Run: headless pygame with SDL's dummy video driver; simulated clock (each Clock.tick advances the game by its frame time, no real sleeping); random seed 0; keys injected as events and as key.get_pressed() state; mouse plan: one left click at the window centre at the start of phase 2, then a move to the lower-right quarter at the start of phase 3.
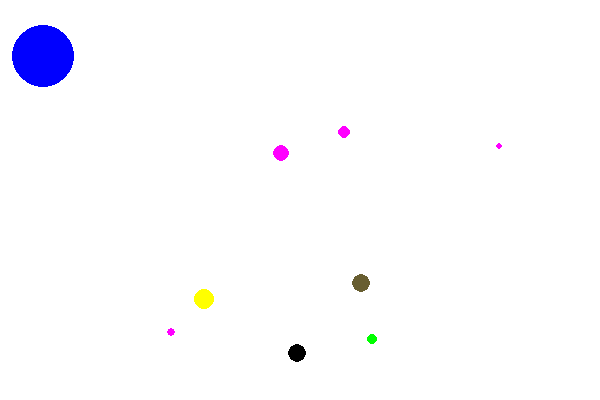
Frame 1 of 4 · flips 1–60 · no input
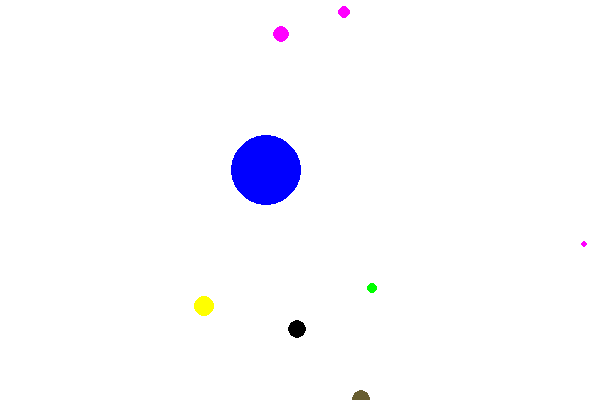
Frame 2 of 4 · flips 61–180 · clicked the window centre · tapped SPACE, RETURN · held RIGHT (→), D
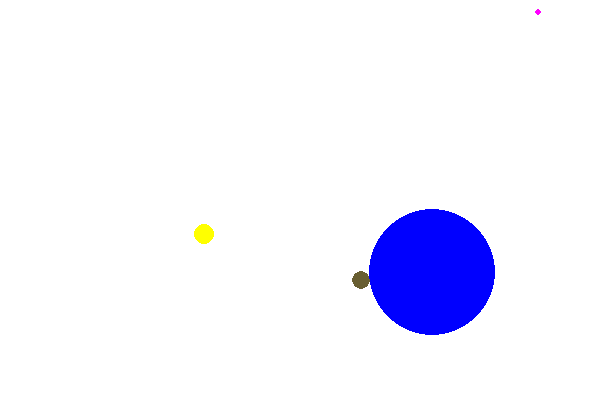
Frame 3 of 4 · flips 181–300 · moved the mouse to the lower-right quarter · held DOWN (↓), S
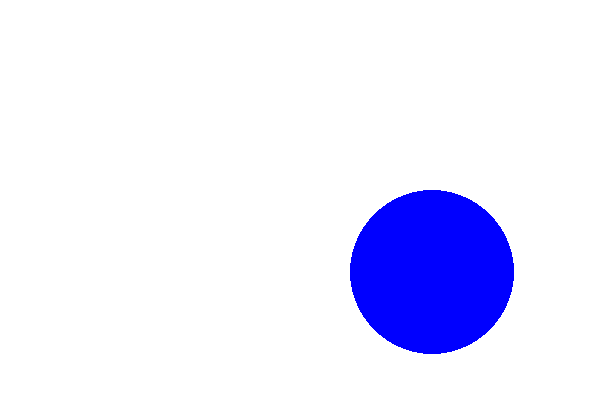
Frame 4 of 4 · flips 301–420 · held LEFT (←), A, UP (↑), W

The pygame program that drew these frames:

import pygame
import random
import math
pygame.init()
black=[0,0,0] ##colors
red=[255,0,0]
green=[0,255,0]
blue=[0,0,255]
white=[255,255,255]
yellow=[255,255,0]
purple=[255,0,255]
lgreen=[102,209,114]
brown=[104,94,49]
colorList=[black,red,green,yellow,purple,lgreen,brown]
size=[600,400]
pi=math.pi
screen=pygame.display.set_mode(size)
screen.fill(blue)
pygame.display.set_caption("Agrio Clone")
clock=pygame.time.Clock()
playerInfo=[200,300,20,blue] ##x,y,size,color
pvector=[0,0] #x,y
eInfo=[]
eVec=[]
for i in range(0,10):
    eInfo.append([random.randint(100,500),random.randint(100,300),random.randint(3,10),colorList[random.randint(0,len(colorList)-1)],0])
    eVec.append([random.randint(-5,5),random.randint(-15,15)])
def playerDraw(player,direc):
    pygame.draw.circle(screen,player[3],[player[0],player[1]],player[2])
    player[0]=player[0]+int(direc[0]/player[2])
    player[1]=player[1]+int(direc[1]/player[2])
done=False
while done==False:
    clock.tick(30)
    screen.fill(white)
    pos=pygame.mouse.get_pos()
    pvector[0]=pos[0]-playerInfo[0]
    pvector[1]=pos[1]-playerInfo[1]
    for i in range(0,len(eInfo)):
        playerDraw(eInfo[i],eVec[i])
        if eInfo[i][0]>600 or eInfo[i][0]<0:
            eVec[i][0]=-1*eVec[i][0]
        if eInfo[i][1]>400 or eInfo[i][1]<0:
            eVec[i][1]=-1*eVec[i][1]
        if eInfo[i][0]-(playerInfo[0]-playerInfo[2])<eInfo[i][2] and eInfo[i][0]-(playerInfo[0]+playerInfo[2])<eInfo[i][2] and eInfo[i][1]-(playerInfo[1]-playerInfo[2])<eInfo[i][2] and eInfo[i][1]-(playerInfo[1]+playerInfo[2])<eInfo[i][2]:
            playerInfo[2]=playerInfo[2]+eInfo[i][2]
            eInfo.pop(i)
            break
    playerDraw(playerInfo,pvector)
    pygame.display.flip()
    for event in pygame.event.get(): ##checks the giant list of events 
        if event.type==pygame.QUIT: ##handles quit event
            done=True
pygame.quit()
